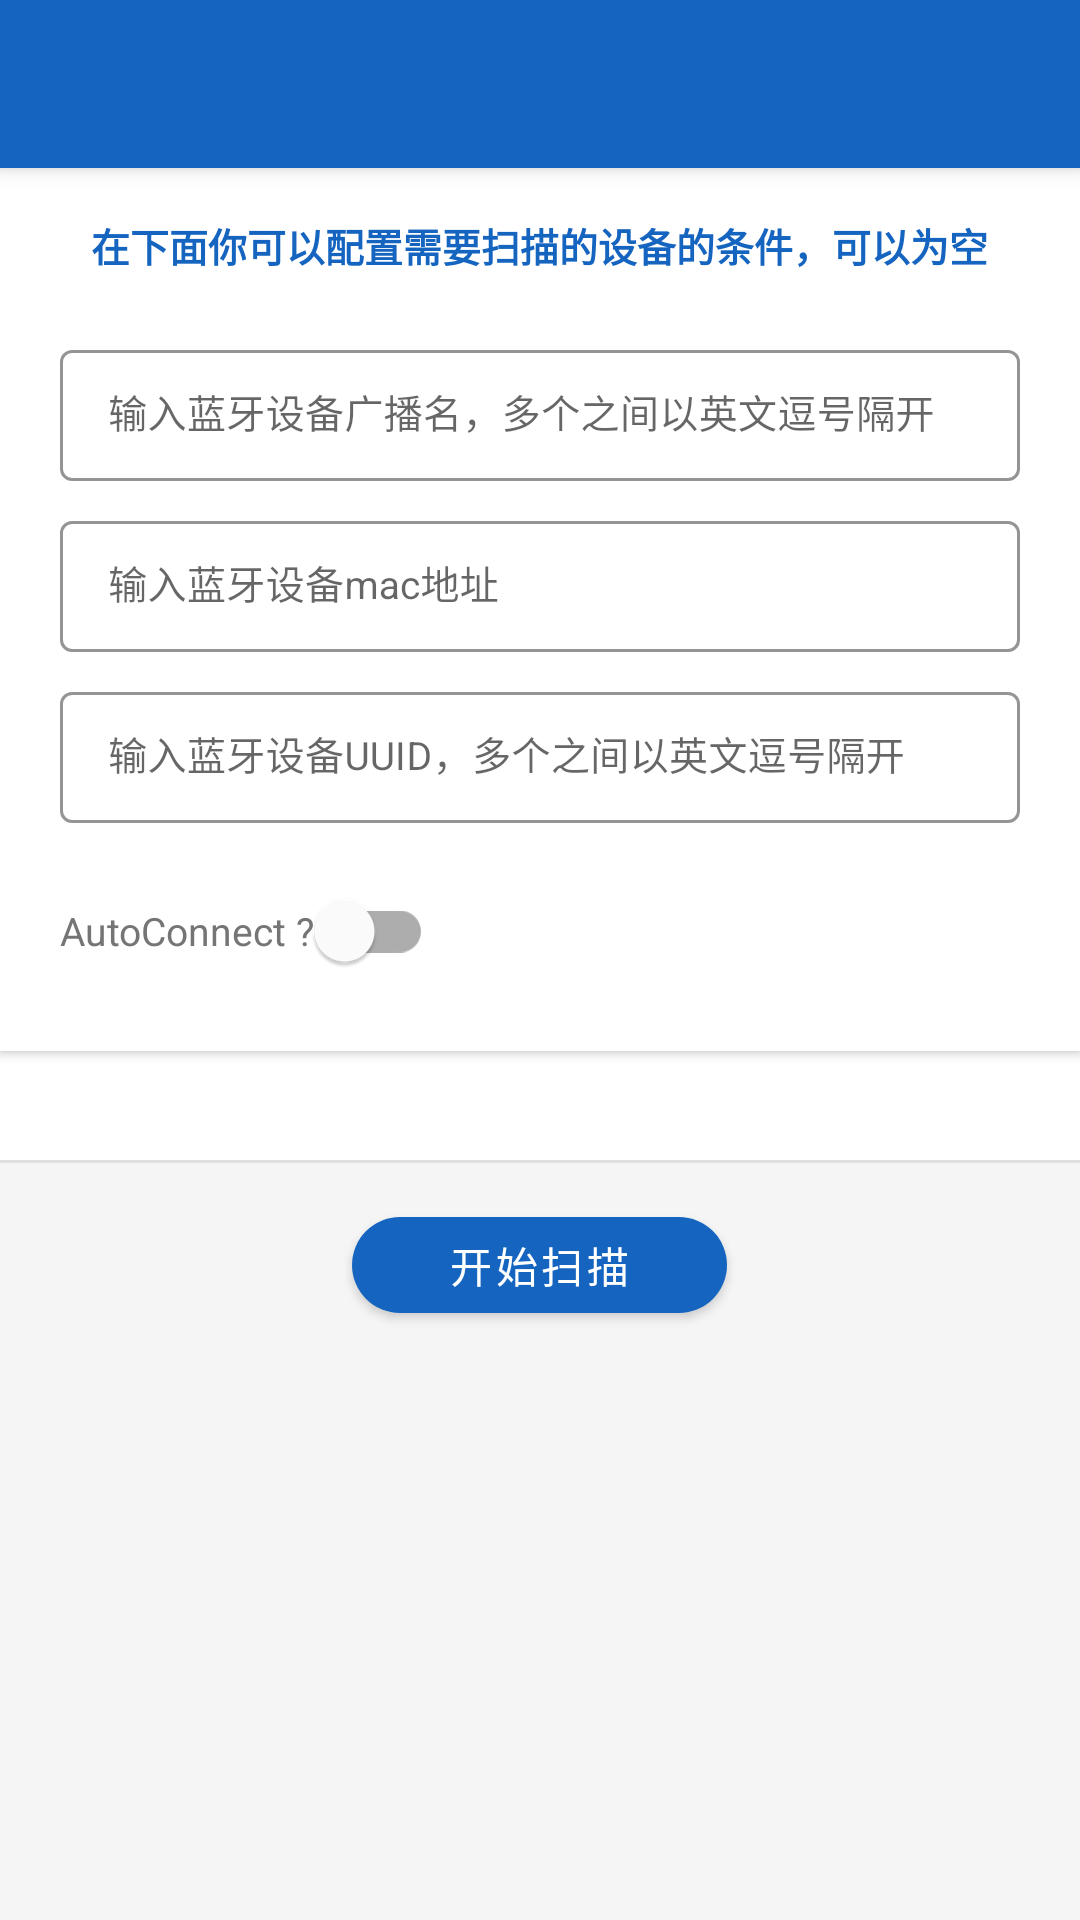

The Android layout XML behind this screen, and the referenced resources:
<!-- AndroidManifest.xml: application theme AppTheme -->
<!-- res/layout/activity_main.xml -->
<?xml version="1.0" encoding="utf-8"?>
<LinearLayout xmlns:android="http://schemas.android.com/apk/res/android"
    xmlns:app="http://schemas.android.com/apk/res-auto"
    android:layout_width="match_parent"
    android:layout_height="match_parent"
    android:fitsSystemWindows="true"
    android:animateLayoutChanges="true"
    android:orientation="vertical">

    <androidx.appcompat.widget.Toolbar
        android:id="@+id/toolbar"
        style="@style/AppToolbar"
        android:title="@string/app_name"
        app:titleTextColor="@color/white" />

    <LinearLayout
        android:id="@+id/layout_setting"
        android:layout_width="match_parent"
        android:layout_height="wrap_content"
        android:background="@color/card_background"
        android:elevation="2dp"
        android:orientation="vertical"
        android:paddingStart="20dp"
        android:paddingTop="16dp"
        android:paddingEnd="20dp"
        android:paddingBottom="16dp">

        <TextView
            android:layout_width="wrap_content"
            android:layout_height="wrap_content"
            android:layout_gravity="center_horizontal"
            android:layout_marginBottom="12dp"
            android:focusable="true"
            android:focusableInTouchMode="true"
            android:text="@string/scan_setting"
            android:textColor="@color/colorPrimary"
            android:textSize="13sp"
            android:textStyle="bold" />

        <com.google.android.material.textfield.TextInputLayout
            style="@style/SettingEditText"
            android:hint="@string/setting_name">

            <com.google.android.material.textfield.TextInputEditText
                android:id="@+id/et_name"
                android:layout_width="match_parent"
                android:layout_height="wrap_content"
                android:textSize="13sp" />

        </com.google.android.material.textfield.TextInputLayout>

        <com.google.android.material.textfield.TextInputLayout
            style="@style/SettingEditText"
            android:hint="@string/setting_mac">

            <com.google.android.material.textfield.TextInputEditText
                android:id="@+id/et_mac"
                android:layout_width="match_parent"
                android:layout_height="wrap_content"
                android:textSize="13sp" />

        </com.google.android.material.textfield.TextInputLayout>

        <com.google.android.material.textfield.TextInputLayout
            style="@style/SettingEditText"
            android:hint="@string/setting_uuid">

            <com.google.android.material.textfield.TextInputEditText
                android:id="@+id/et_uuid"
                android:layout_width="match_parent"
                android:layout_height="wrap_content"
                android:textSize="13sp" />

        </com.google.android.material.textfield.TextInputLayout>

        <com.google.android.material.switchmaterial.SwitchMaterial
            android:id="@+id/sw_auto"
            android:layout_width="wrap_content"
            android:layout_height="wrap_content"
            android:layout_marginTop="12dp"
            android:text="AutoConnect ?"
            android:textColor="@color/text_secondary"
            android:textSize="13sp" />

    </LinearLayout>

    <TextView
        android:id="@+id/txt_setting"
        android:layout_width="match_parent"
        android:layout_height="wrap_content"
        android:background="@color/card_background"
        android:gravity="center"
        android:paddingTop="10dp"
        android:paddingBottom="10dp"
        android:textColor="@color/colorAccent"
        android:textSize="12sp" />

    <View
        android:layout_width="match_parent"
        android:layout_height="1dp"
        android:background="@color/divider" />

    <RelativeLayout
        android:layout_width="match_parent"
        android:layout_height="wrap_content"
        android:padding="12dp">

        <com.google.android.material.button.MaterialButton
            android:id="@+id/btn_scan"
            style="@style/ScanButton"
            android:layout_centerInParent="true"
            android:text="@string/start_scan" />

        <ImageView
            android:id="@+id/img_loading"
            android:layout_width="28dp"
            android:layout_height="28dp"
            android:layout_alignParentEnd="true"
            android:layout_centerVertical="true"
            android:layout_marginEnd="12dp"
            android:src="@mipmap/ic_loading"
            android:visibility="invisible" />

    </RelativeLayout>

    <FrameLayout
        android:layout_width="match_parent"
        android:layout_height="0dp"
        android:layout_weight="1">

        <androidx.recyclerview.widget.RecyclerView
            android:id="@+id/list_device"
            android:layout_width="match_parent"
            android:layout_height="match_parent"
            android:clipToPadding="false"
            android:paddingStart="12dp"
            android:paddingEnd="12dp"
            android:scrollbars="none" />

        <LinearLayout
            android:id="@+id/layout_scanning"
            android:layout_width="match_parent"
            android:layout_height="match_parent"
            android:background="@color/background"
            android:gravity="center"
            android:orientation="vertical"
            android:visibility="gone">

            <com.google.android.material.progressindicator.CircularProgressIndicator
                android:layout_width="wrap_content"
                android:layout_height="wrap_content"
                android:indeterminate="true"
                app:indicatorColor="@color/colorPrimary"
                app:indicatorSize="48dp"
                app:trackThickness="4dp" />

            <TextView
                android:id="@+id/txt_scanning"
                android:layout_width="wrap_content"
                android:layout_height="wrap_content"
                android:layout_marginTop="16dp"
                android:textColor="@color/text_secondary"
                android:textSize="14sp" />

        </LinearLayout>

    </FrameLayout>

</LinearLayout>
<!-- resources referenced by this layout -->
<resources>
  <color name="background">#F5F5F5</color>
  <color name="card_background">#FFFFFF</color>
  <color name="colorAccent">#448AFF</color>
  <color name="colorPrimary">#1565C0</color>
  <color name="divider">#E0E0E0</color>
  <color name="text_secondary">#757575</color>
  <color name="white">#FFFFFF</color>
  <!-- mipmap ic_loading: png bitmap (mipmap-xxhdpi, 2972 bytes) -->
  <string name="app_name">FastBLE</string>
  <string name="scan_setting">在下面你可以配置需要扫描的设备的条件，可以为空</string>
  <string name="setting_mac">输入蓝牙设备mac地址</string>
  <string name="setting_name">输入蓝牙设备广播名，多个之间以英文逗号隔开</string>
  <string name="setting_uuid">输入蓝牙设备UUID，多个之间以英文逗号隔开</string>
  <string name="start_scan">开始扫描</string>
  <style name="AppToolbar">
          <item name="android:layout_width">match_parent</item>
          <item name="android:layout_height">?attr/actionBarSize</item>
          <item name="android:background">@color/colorPrimary</item>
          <item name="android:elevation">4dp</item>
      </style>
  <style name="ScanButton" parent="Widget.MaterialComponents.Button">
          <item name="android:layout_width">wrap_content</item>
          <item name="android:layout_height">44dp</item>
          <item name="android:paddingStart">32dp</item>
          <item name="android:paddingEnd">32dp</item>
          <item name="android:textSize">14sp</item>
          <item name="android:textAllCaps">false</item>
          <item name="cornerRadius">22dp</item>
          <item name="backgroundTint">@color/colorPrimary</item>
      </style>
  <style name="SettingEditText" parent="Widget.MaterialComponents.TextInputLayout.OutlinedBox.Dense">
          <item name="android:layout_width">match_parent</item>
          <item name="android:layout_height">wrap_content</item>
          <item name="android:layout_marginTop">8dp</item>
          <item name="boxStrokeColor">@color/colorPrimary</item>
      </style>
  <style name="AppTheme" parent="Theme.MaterialComponents.Light.NoActionBar">
          <item name="colorPrimary">@color/colorPrimary</item>
          <item name="colorPrimaryDark">@color/colorPrimaryDark</item>
          <item name="colorAccent">@color/colorAccent</item>
          <item name="android:statusBarColor">@color/colorPrimaryDark</item>
          <item name="android:windowBackground">@color/background</item>
          <item name="android:navigationBarColor">@color/colorPrimaryDark</item>
      </style>
  <color name="colorPrimaryDark">#0D47A1</color>
</resources>
